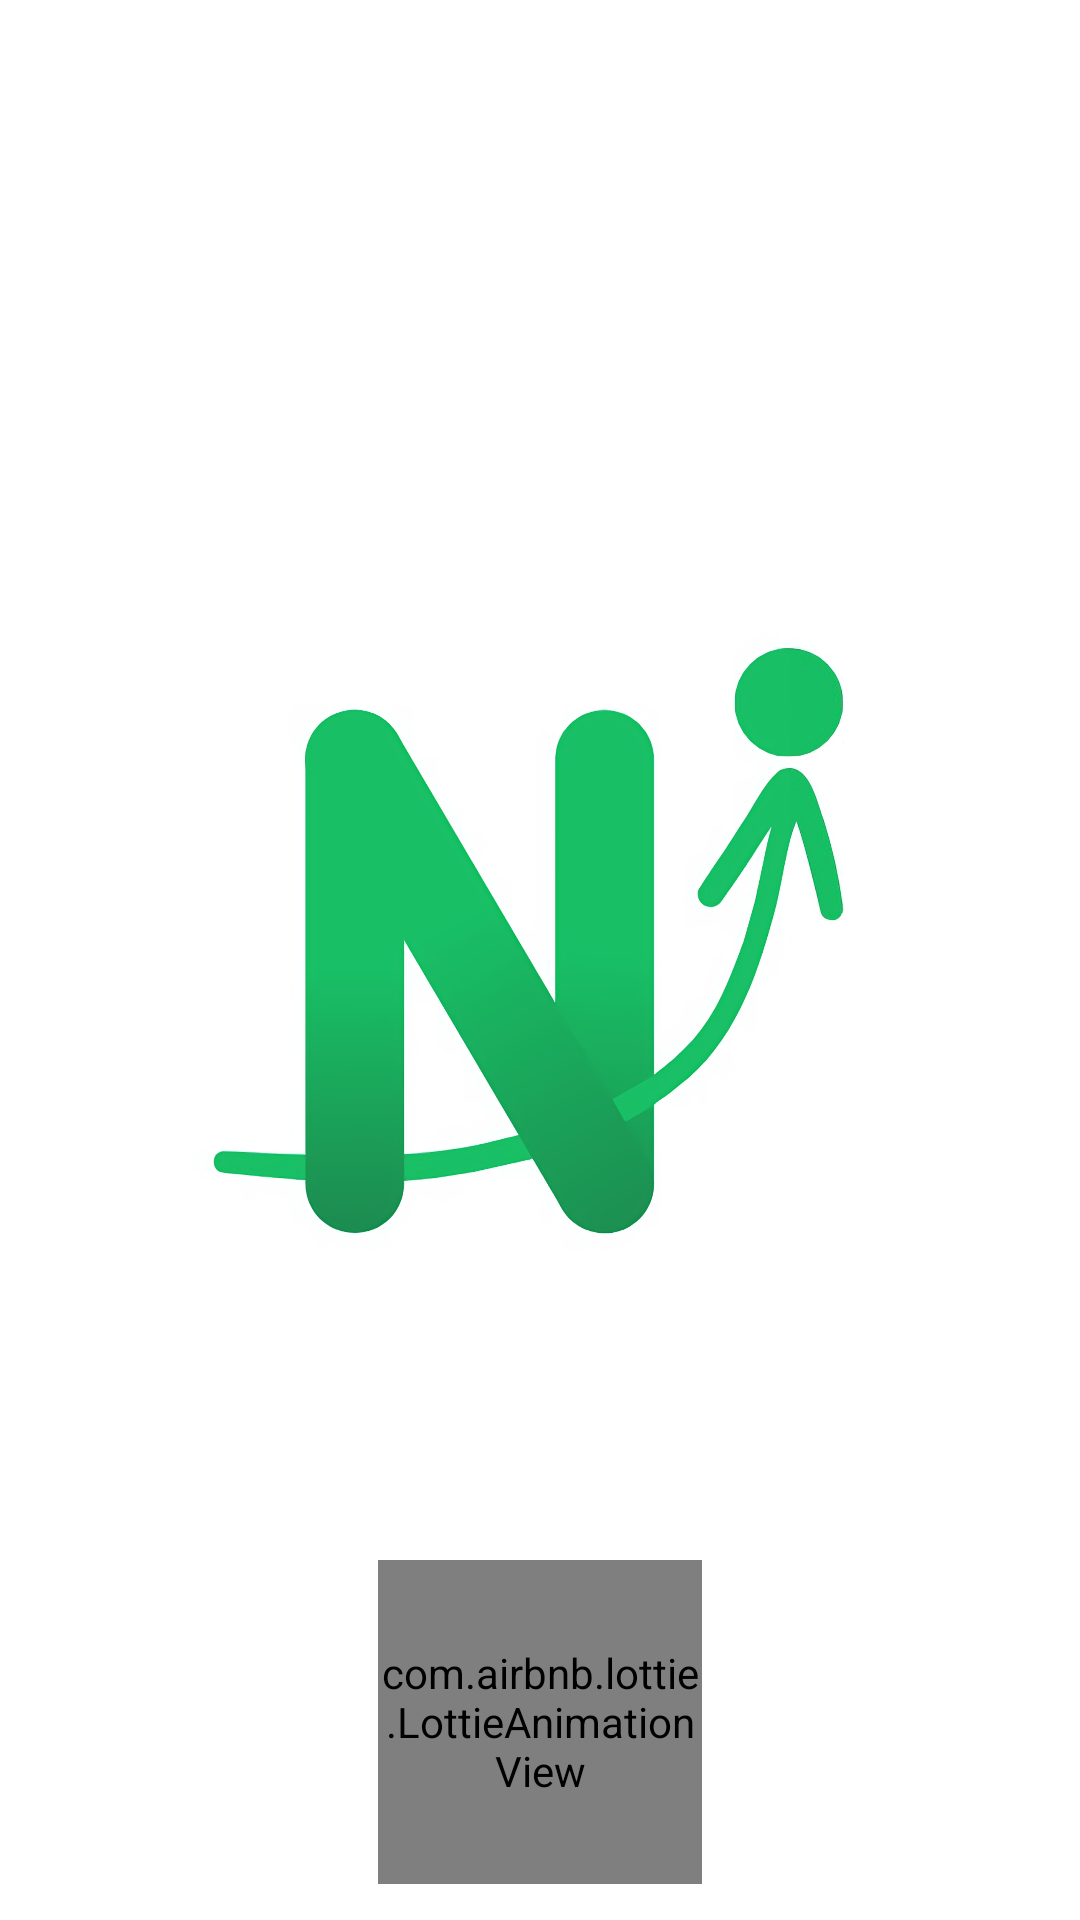

Produce the Android XML layout that renders to this screen, including the resource entries it uses.
<!-- AndroidManifest.xml: application theme Theme.NewsIn -->
<!-- res/layout/splash_screen.xml -->
<?xml version="1.0" encoding="utf-8"?>
<androidx.constraintlayout.widget.ConstraintLayout xmlns:android="http://schemas.android.com/apk/res/android"
    xmlns:app="http://schemas.android.com/apk/res-auto"
    android:layout_width="match_parent"
    android:layout_height="match_parent"
    android:background="@color/white">

    <ImageView
        android:layout_width="256dp"
        android:layout_height="256dp"
        android:scaleType="centerCrop"
        app:layout_constraintTop_toTopOf="parent"
        app:layout_constraintBottom_toBottomOf="parent"
        app:layout_constraintEnd_toEndOf="parent"
        app:layout_constraintStart_toStartOf="parent"
        android:src="@drawable/splash"/>

    <com.airbnb.lottie.LottieAnimationView
        app:layout_constraintBottom_toBottomOf="parent"
        app:layout_constraintStart_toStartOf="parent"
        app:layout_constraintEnd_toEndOf="parent"
        android:layout_width="108dp"
        android:layout_height="108dp"
        android:scaleType="centerCrop"
        app:lottie_rawRes="@raw/liquid_loading_animation"
        app:lottie_autoPlay="true"
        android:layout_marginBottom="12dp"
        app:lottie_loop="true"/>

</androidx.constraintlayout.widget.ConstraintLayout>
<!-- resources referenced by this layout -->
<resources>
  <color name="white">#FFFFFFFF</color>
  <!-- drawable splash: png bitmap (drawable-xxhdpi, 797816 bytes) -->
  <style name="Theme.NewsIn" parent="Theme.MaterialComponents.DayNight.NoActionBar">
          <item name="colorPrimary">@color/green_emerald</item>
          <item name="colorPrimaryVariant">@color/green_celadon</item>
          <item name="colorOnPrimary">@color/white</item>
          <item name="colorOnSecondary">@color/black</item>
          <item name="android:statusBarColor">?attr/colorPrimary</item>
      </style>
  <color name="green_emerald">#18bf65</color>
  <color name="green_celadon">#AFDFC4</color>
  <color name="black">#FF000000</color>
</resources>
